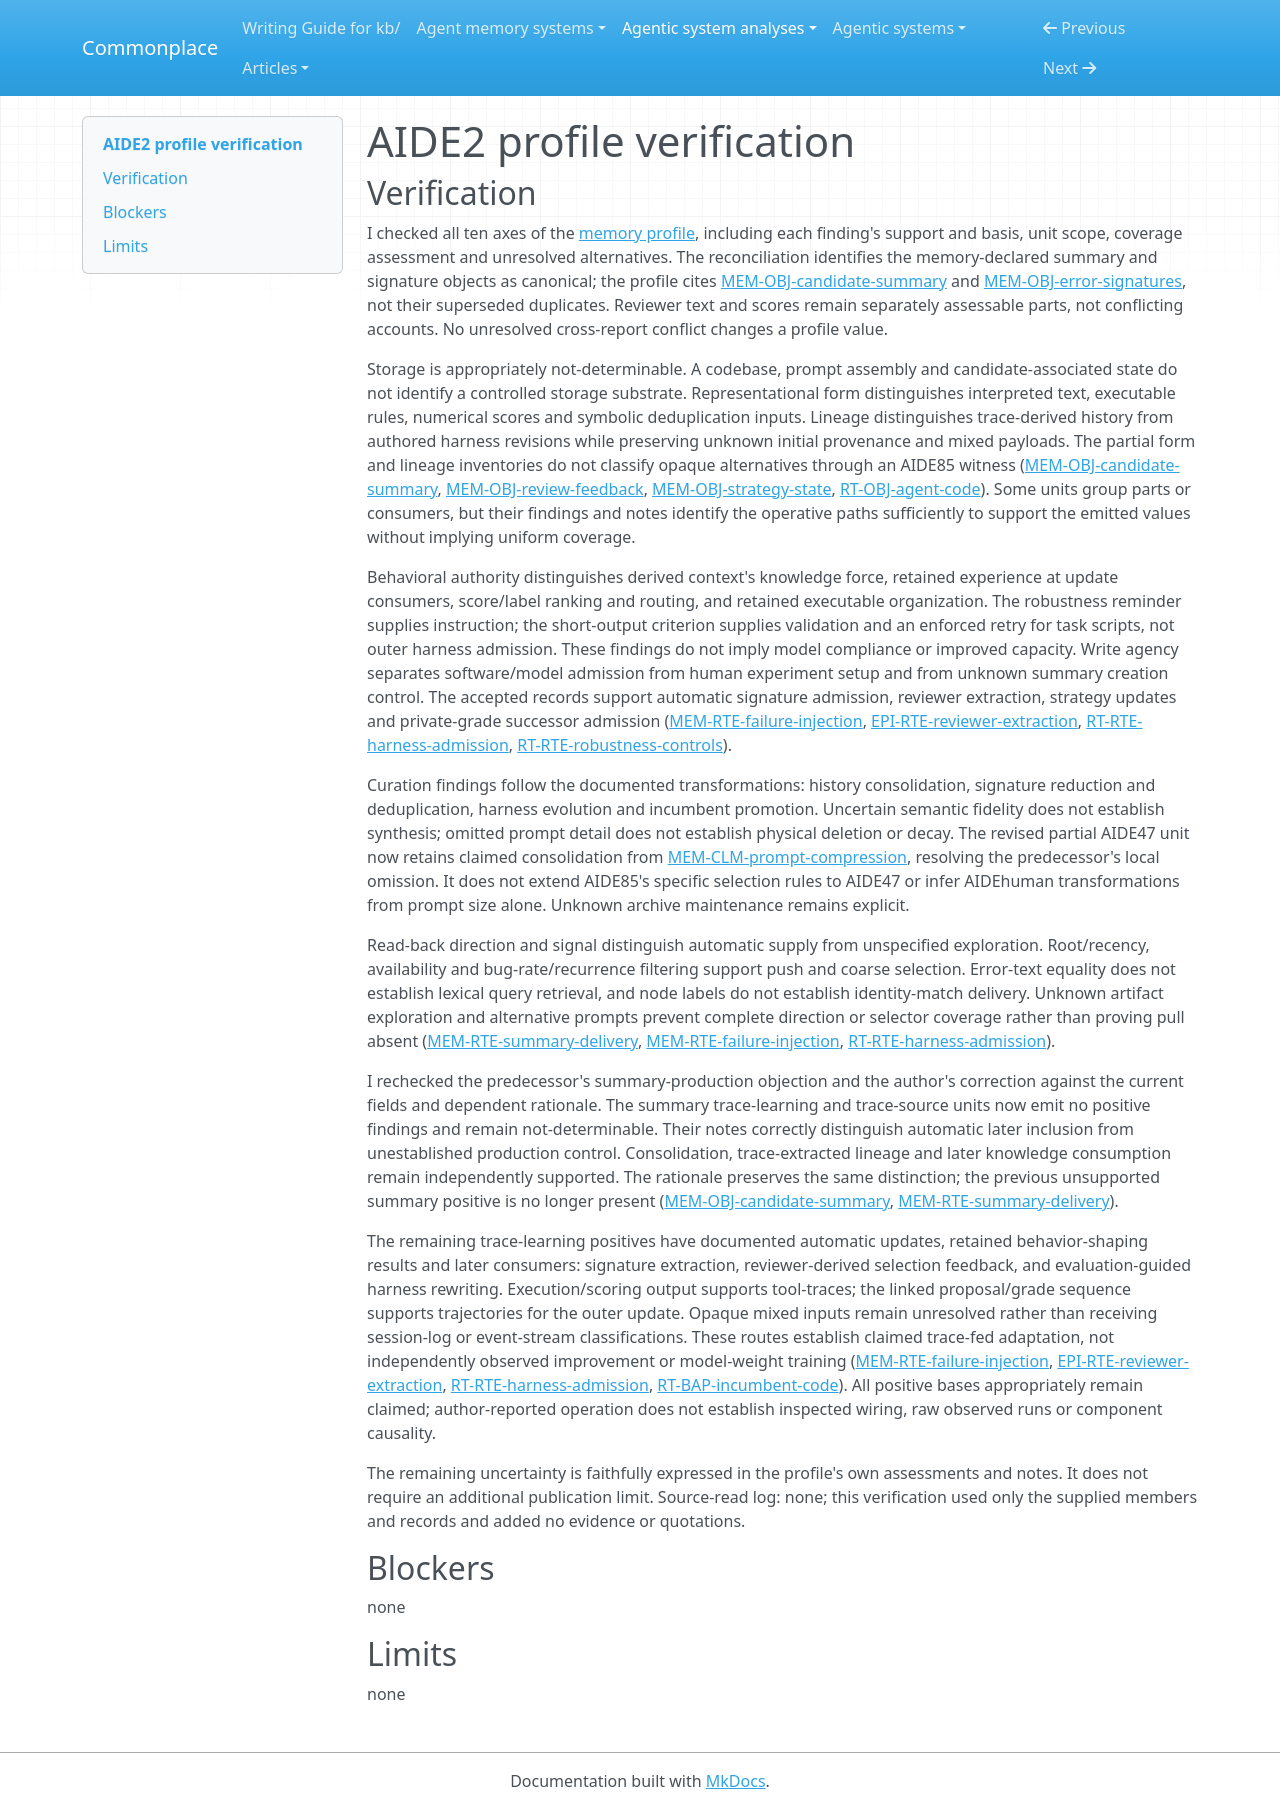

repository: zby/commonplace · page: agentic-system-analyses/retained/2609-26457/profile-verification/index.html · generator: mkdocs

---
type: agentic-system-analyses/types/agentic-system-verification.md
description: "Verification of AIDE2's revised memory profile against the accepted paper-grounded records."
run-id: AAS-2026-10-14-2609-26457-6b3bcd4791cf-01
reviewed-boundary: arxiv-2609.26457v1-2026-10-14
---

# AIDE2 profile verification

## Verification

I checked all ten axes of the [memory profile](memory-profile.md), including each finding's support and basis, unit scope, coverage assessment and unresolved alternatives. The reconciliation identifies the memory-declared summary and signature objects as canonical; the profile cites [MEM-OBJ-candidate-summary](memory.md#mem-obj-candidate-summary) and [MEM-OBJ-error-signatures](memory.md#mem-obj-error-signatures), not their superseded duplicates. Reviewer text and scores remain separately assessable parts, not conflicting accounts. No unresolved cross-report conflict changes a profile value.

Storage is appropriately not-determinable. A codebase, prompt assembly and candidate-associated state do not identify a controlled storage substrate. Representational form distinguishes interpreted text, executable rules, numerical scores and symbolic deduplication inputs. Lineage distinguishes trace-derived history from authored harness revisions while preserving unknown initial provenance and mixed payloads. The partial form and lineage inventories do not classify opaque alternatives through an AIDE85 witness ([MEM-OBJ-candidate-summary](memory.md#mem-obj-candidate-summary), [MEM-OBJ-review-feedback](memory.md#mem-obj-review-feedback), [MEM-OBJ-strategy-state](memory.md#mem-obj-strategy-state), [RT-OBJ-agent-code](runtime.md#rt-obj-agent-code)). Some units group parts or consumers, but their findings and notes identify the operative paths sufficiently to support the emitted values without implying uniform coverage.

Behavioral authority distinguishes derived context's knowledge force, retained experience at update consumers, score/label ranking and routing, and retained executable organization. The robustness reminder supplies instruction; the short-output criterion supplies validation and an enforced retry for task scripts, not outer harness admission. These findings do not imply model compliance or improved capacity. Write agency separates software/model admission from human experiment setup and from unknown summary creation control. The accepted records support automatic signature admission, reviewer extraction, strategy updates and private-grade successor admission ([MEM-RTE-failure-injection](memory.md#mem-rte-failure-injection), [EPI-RTE-reviewer-extraction](epistemic.md#epi-rte-reviewer-extraction), [RT-RTE-harness-admission](runtime.md#rt-rte-harness-admission), [RT-RTE-robustness-controls](runtime.md#rt-rte-robustness-controls)).

Curation findings follow the documented transformations: history consolidation, signature reduction and deduplication, harness evolution and incumbent promotion. Uncertain semantic fidelity does not establish synthesis; omitted prompt detail does not establish physical deletion or decay. The revised partial AIDE47 unit now retains claimed consolidation from [MEM-CLM-prompt-compression](memory.md#mem-clm-prompt-compression), resolving the predecessor's local omission. It does not extend AIDE85's specific selection rules to AIDE47 or infer AIDEhuman transformations from prompt size alone. Unknown archive maintenance remains explicit.

Read-back direction and signal distinguish automatic supply from unspecified exploration. Root/recency, availability and bug-rate/recurrence filtering support push and coarse selection. Error-text equality does not establish lexical query retrieval, and node labels do not establish identity-match delivery. Unknown artifact exploration and alternative prompts prevent complete direction or selector coverage rather than proving pull absent ([MEM-RTE-summary-delivery](memory.md#mem-rte-summary-delivery), [MEM-RTE-failure-injection](memory.md#mem-rte-failure-injection), [RT-RTE-harness-admission](runtime.md#rt-rte-harness-admission)).

I rechecked the predecessor's summary-production objection and the author's correction against the current fields and dependent rationale. The summary trace-learning and trace-source units now emit no positive findings and remain not-determinable. Their notes correctly distinguish automatic later inclusion from unestablished production control. Consolidation, trace-extracted lineage and later knowledge consumption remain independently supported. The rationale preserves the same distinction; the previous unsupported summary positive is no longer present ([MEM-OBJ-candidate-summary](memory.md#mem-obj-candidate-summary), [MEM-RTE-summary-delivery](memory.md#mem-rte-summary-delivery)).

The remaining trace-learning positives have documented automatic updates, retained behavior-shaping results and later consumers: signature extraction, reviewer-derived selection feedback, and evaluation-guided harness rewriting. Execution/scoring output supports tool-traces; the linked proposal/grade sequence supports trajectories for the outer update. Opaque mixed inputs remain unresolved rather than receiving session-log or event-stream classifications. These routes establish claimed trace-fed adaptation, not independently observed improvement or model-weight training ([MEM-RTE-failure-injection](memory.md#mem-rte-failure-injection), [EPI-RTE-reviewer-extraction](epistemic.md#epi-rte-reviewer-extraction), [RT-RTE-harness-admission](runtime.md#rt-rte-harness-admission), [RT-BAP-incumbent-code](runtime.md#rt-bap-incumbent-code)). All positive bases appropriately remain claimed; author-reported operation does not establish inspected wiring, raw observed runs or component causality.

The remaining uncertainty is faithfully expressed in the profile's own assessments and notes. It does not require an additional publication limit. Source-read log: none; this verification used only the supplied members and records and added no evidence or quotations.

## Blockers

none

## Limits

none
